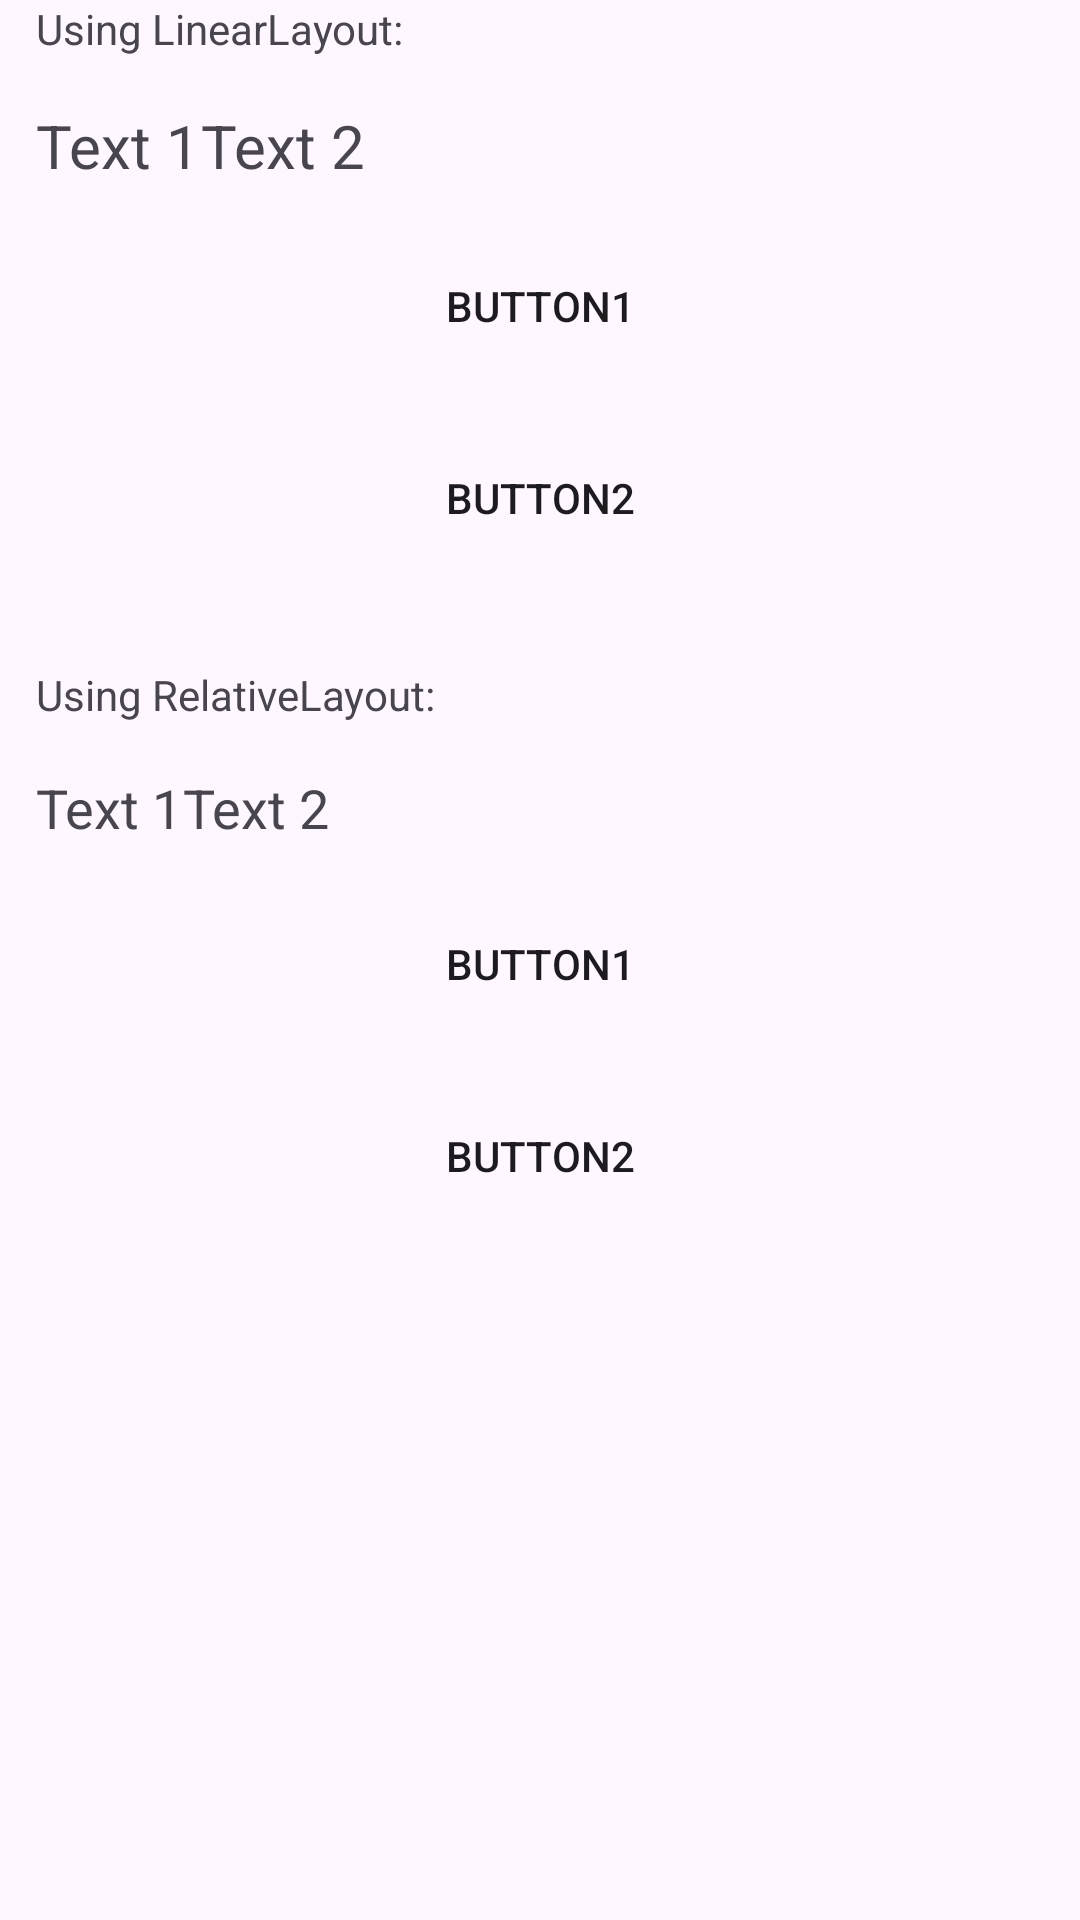

The Android layout XML behind this screen, and the referenced resources:
<!-- AndroidManifest.xml: application theme Theme.AndroidCourseApp -->
<!-- res/layout/activity_practice2.xml -->
<?xml version="1.0" encoding="utf-8"?>
<LinearLayout xmlns:android="http://schemas.android.com/apk/res/android"
    xmlns:app="http://schemas.android.com/apk/res-auto"
    xmlns:tools="http://schemas.android.com/tools"
    android:layout_width="match_parent"
    android:layout_height="match_parent"
    android:orientation="vertical"
    android:paddingStart="12dp"
    android:paddingEnd="12dp"
    tools:context=".practices.Practice2">

    <LinearLayout
        android:layout_width="match_parent"
        android:layout_height="wrap_content"
        android:orientation="vertical">

        <TextView
            android:id="@+id/textView5"
            android:layout_width="match_parent"
            android:layout_height="wrap_content"
            android:layout_marginBottom="16dp"
            android:text="Using LinearLayout:" />

        <LinearLayout
            android:layout_width="wrap_content"
            android:layout_height="wrap_content"
            android:orientation="horizontal">

            <TextView
                android:id="@+id/textView4"
                android:layout_width="wrap_content"
                android:layout_height="wrap_content"
                android:layout_weight="1"
                android:text="Text 1"
                android:textSize="20dp" />

            <TextView
                android:id="@+id/textView7"
                android:layout_width="wrap_content"
                android:layout_height="wrap_content"
                android:layout_weight="1"
                android:text="Text 2"
                android:textSize="20dp" />
        </LinearLayout>

        <Button
            android:id="@+id/button2"
            android:layout_width="wrap_content"
            android:layout_height="wrap_content"
            android:layout_gravity="center"
            android:layout_marginTop="16dp"
            android:layout_weight="1"
            android:background="@drawable/button"
            android:text="BUTTON1" />

        <Button
            android:id="@+id/button3"
            android:layout_width="wrap_content"
            android:layout_height="wrap_content"
            android:layout_gravity="center"
            android:layout_marginTop="16dp"
            android:layout_weight="1"
            android:background="@drawable/button"
            android:text="BUTTON2" />
    </LinearLayout>

    <RelativeLayout
        android:layout_width="match_parent"
        android:layout_height="wrap_content"
        android:layout_marginTop="32dp">

        <TextView
            android:id="@+id/textView6"
            android:layout_width="match_parent"
            android:layout_height="wrap_content"
            android:layout_marginBottom="16dp"
            android:text="Using RelativeLayout:" />

        <RelativeLayout
            android:layout_width="match_parent"
            android:layout_height="wrap_content"
            android:layout_below="@+id/textView6">

            <TextView
                android:id="@+id/textView8"
                android:layout_width="wrap_content"
                android:layout_height="wrap_content"
                android:text="Text 1"
                android:textSize="18dp" />

            <TextView
                android:id="@+id/textView9"
                android:layout_width="wrap_content"
                android:layout_height="wrap_content"
                android:layout_toRightOf="@id/textView8"
                android:text="Text 2"
                android:textSize="18dp" />

            <Button
                android:id="@+id/button4"
                android:layout_width="wrap_content"
                android:layout_height="wrap_content"
                android:layout_below="@+id/textView9"
                android:layout_centerHorizontal="true"
                android:layout_marginTop="16dp"
                android:background="@drawable/button"
                android:text="BUTTON1" />

            <Button
                android:id="@+id/button5"
                android:layout_width="wrap_content"
                android:layout_height="wrap_content"
                android:layout_below="@+id/button4"
                android:layout_centerHorizontal="true"
                android:layout_marginTop="16dp"
                android:background="@drawable/button"
                android:text="BUTTON2" />


        </RelativeLayout>
    </RelativeLayout>

</LinearLayout>
<!-- resources referenced by this layout -->
<resources>
  <style name="Theme.AndroidCourseApp" parent="Base.Theme.AndroidCourseApp" />
  <style name="Base.Theme.AndroidCourseApp" parent="Theme.Material3.DayNight">
          
          
      </style>
</resources>
